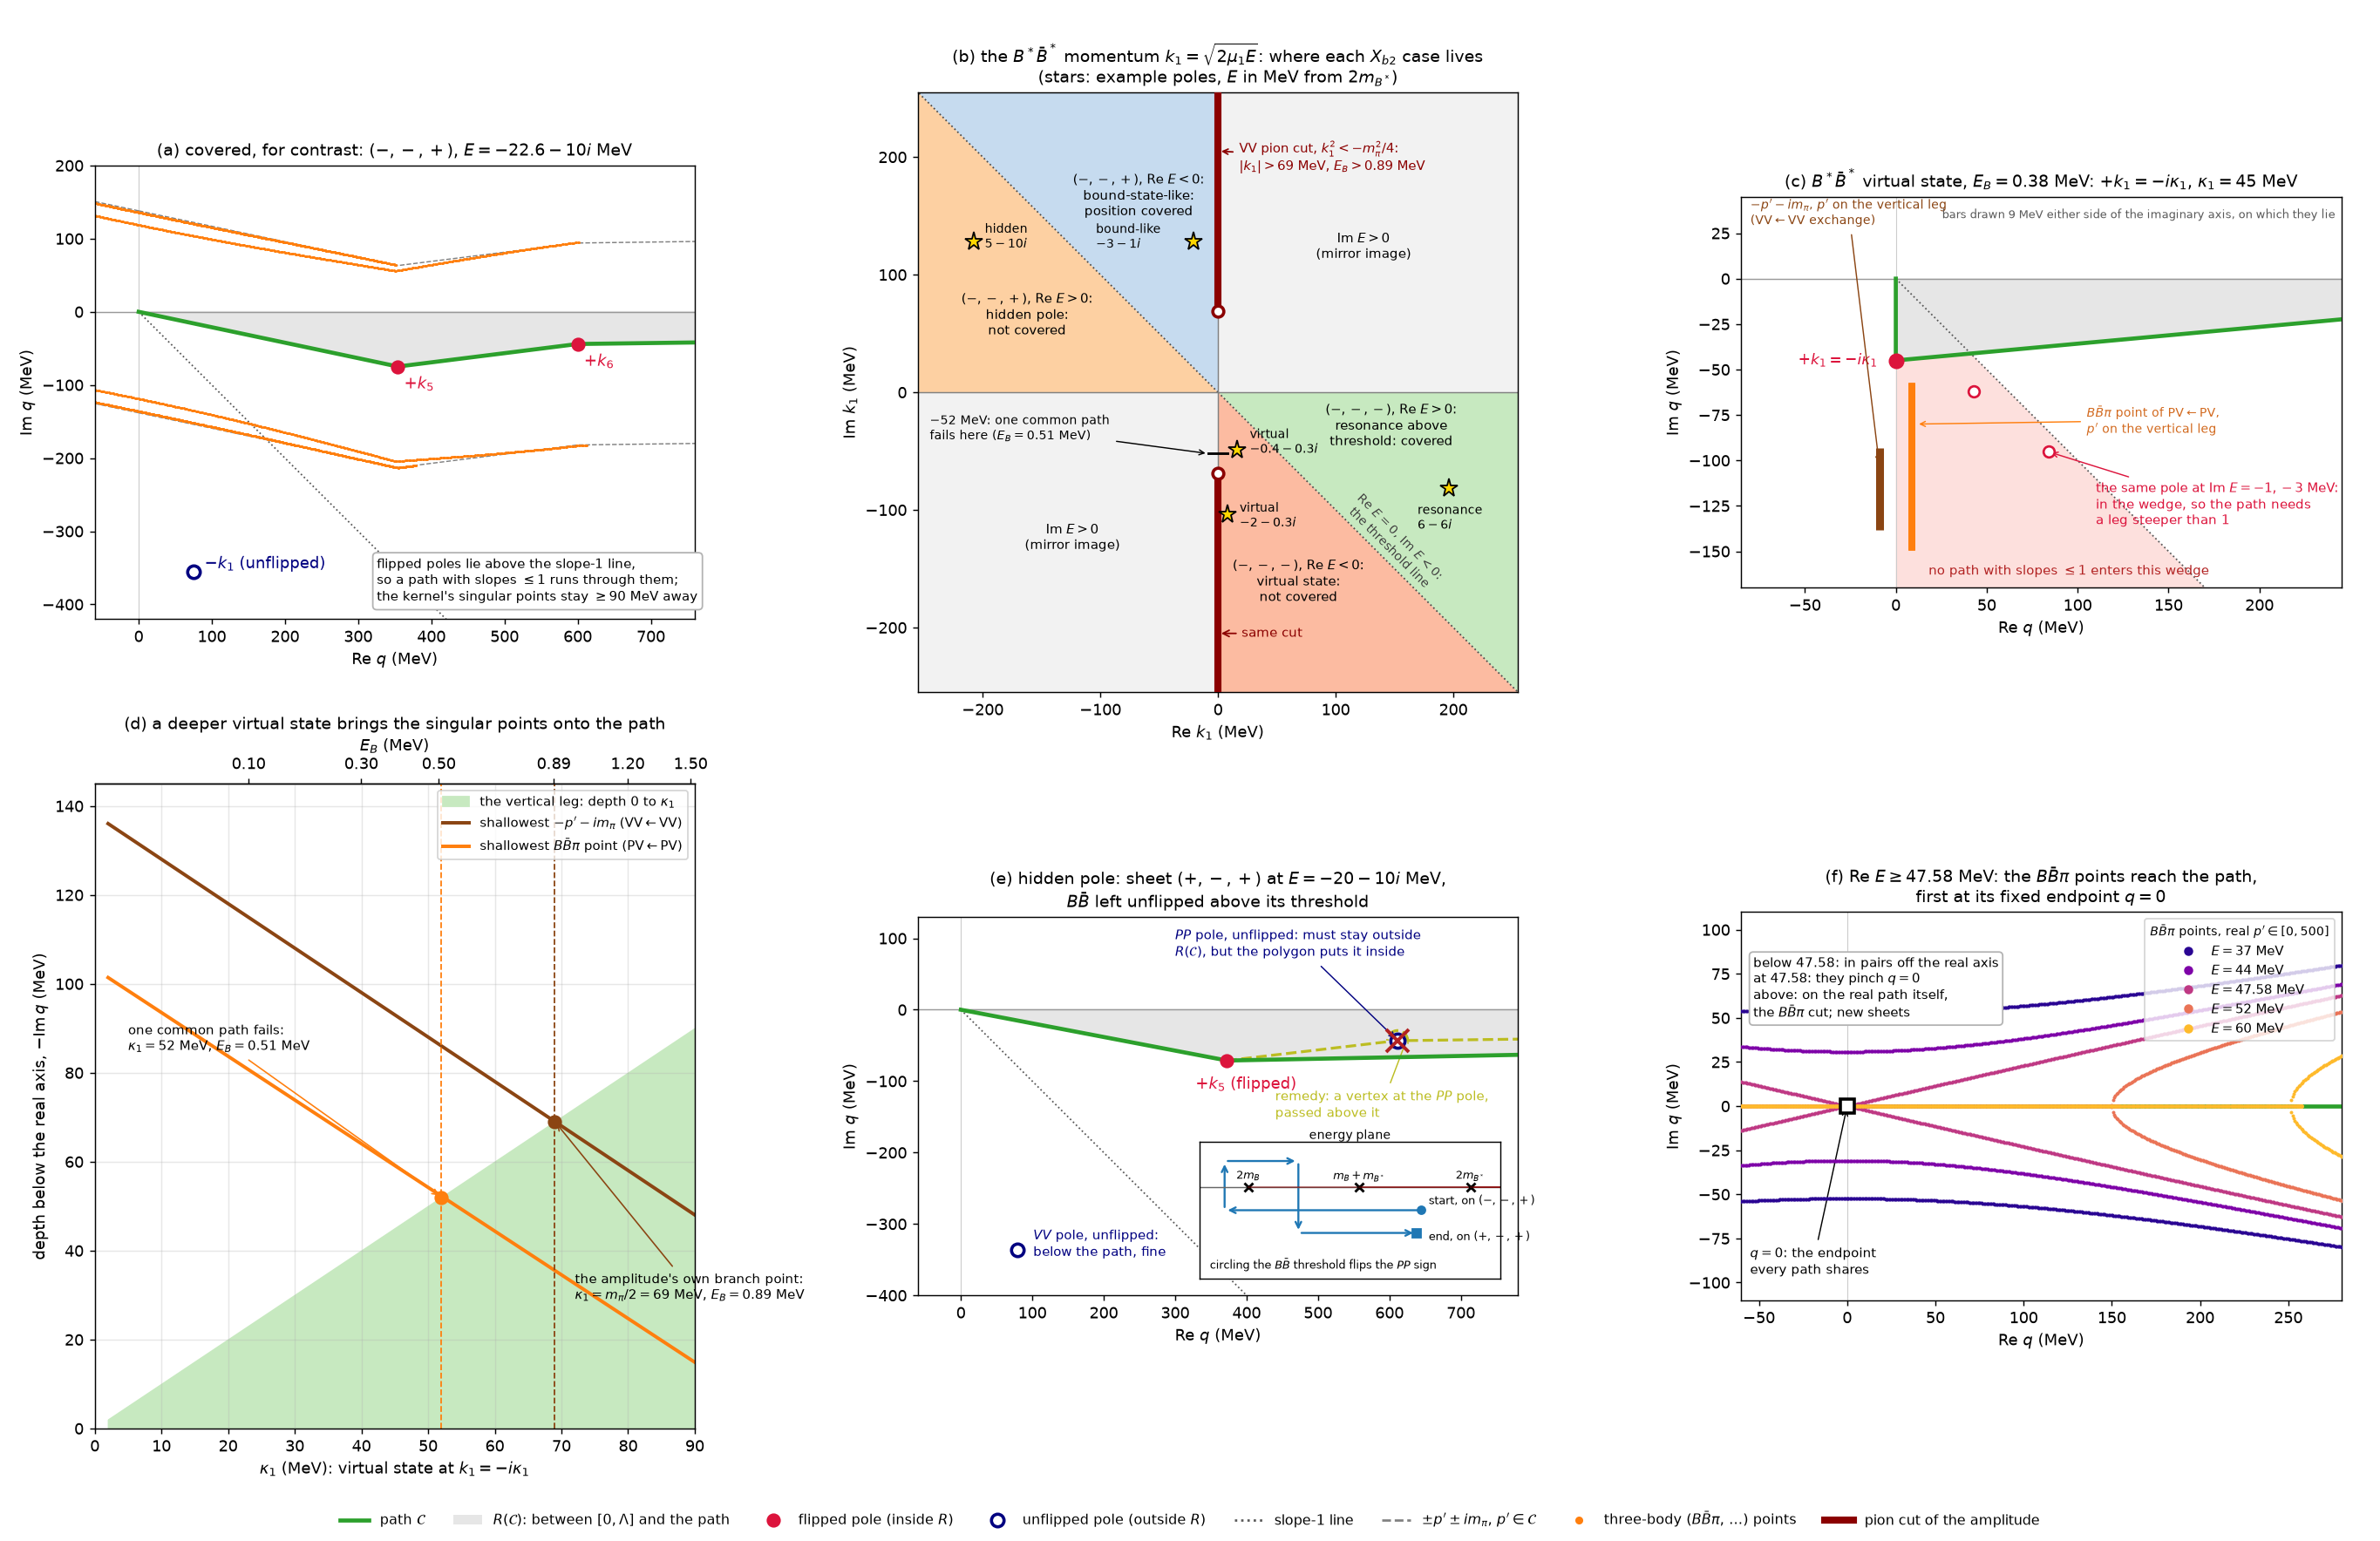

Generate this figure with Python:
# /// script
# dependencies = ["numpy>=1.26", "matplotlib>=3.8"]
# ///
"""Pictures of the cases the deformed SP method does not cover (s40-proposal.tex, Scenarios), with one covered case
for contrast. Computed from note 07's formulas but drawn for the idea; not a check. Units MeV.

(a) covered, for contrast: (-,-,+) at -22.62 - 10i; the path through the flipped poles, the singular points of
    V(p', q) for p' on the path (exchanged-meson, S33; three-body, S36; pion).
(b) the B*B-bar* on-shell momentum k_1 = sqrt(2 mu_1 E): which wedge of the k_1 plane each X_b2 scenario occupies,
    and the VV pion cut of the on-shell amplitude, k_1^2 < -m_pi^2/4 (note 06, Sec. lhc), on both halves.
(c) a B*B-bar* virtual state, E_B = 0.38 MeV: k_1 = -i kappa; the path squeezed onto the imaginary axis; the singular
    points that its vertical leg brings along: -p' - i m_pi (VV<-VV) and the B B-bar pi point of PV<-PV (beta = 1).
(d) the same against kappa: the shallowest of those points against the bottom of the leg; they meet at
    kappa = 52.1 MeV (beta = 1, one common path) and 69.0 MeV (m_pi / 2).
(e) a hidden pole: sheet (+,-,+) at -20 - 10i, PP unflipped above its threshold; the polygon through the flipped
    poles puts PP's pole inside R(C); the remedy; inset: the energy path that reaches the sheet.
(f) the B B-bar pi threshold: the beta = 1 three-body points of V(p', q) for real p' in [0, 500] MeV at real E.

Run: uv run --script notes/07-continued-lse/not_covered.py
"""
import cmath
import math
from pathlib import Path

import matplotlib
import numpy as np

matplotlib.use("Agg")
import matplotlib.pyplot as plt  # noqa: E402
from matplotlib.lines import Line2D  # noqa: E402
from matplotlib.patches import Arc, FancyArrowPatch, Patch, Polygon  # noqa: E402

from _s40geom import *  # noqa: E402,F403  constants, sp_polygon, poles, sample, three_body

OUT = Path(__file__).with_suffix("")
MPI = MPHI["pi"]
MU = {name: mu for name, _, mu, _ in CH}
DELTA = {name: d for name, d, _, _ in CH}
GREEN, RED, NAVY, ORANGE, BROWN, CUT = "tab:green", "crimson", "navy", "tab:orange", "saddlebrown", "darkred"


def root(E, name):
    """Principal sqrt(2 mu (E - delta)): the flipped pole, or the fourth-quadrant member of an unflipped pair."""
    return cmath.sqrt(2 * MU[name] * (E - DELTA[name]))


def qframe(ax, xl, yl, title):
    ax.axhline(0, color="0.6", lw=0.8, zorder=1)
    ax.axvline(0, color="0.8", lw=0.6, zorder=1)
    ax.set_xlim(*xl)
    ax.set_ylim(*yl)
    ax.set_aspect("equal")
    ax.set_xlabel("Re $q$ (MeV)")
    ax.set_ylabel("Im $q$ (MeV)")
    ax.set_title(title, fontsize=10.5)


def slope1(ax, r=1200.0):
    ax.plot([0, r], [0, -r], ":", color="0.35", lw=1.0, zorder=2)


def note(ax, x, y, text, **kw):
    kw.setdefault("fontsize", 8.4)
    ax.text(x, y, text, transform=ax.transAxes, bbox=dict(boxstyle="round", fc="white", ec="0.7"), zorder=12, **kw)


fig = plt.figure(figsize=(21, 13.6))
gs = fig.add_gridspec(2, 3)

# ================================================================ (a) covered, for contrast
ax = fig.add_subplot(gs[0, 0])
E = complex(-22.62, -10.0)
V = sp_polygon(E)
qframe(ax, (-60, 760), (-420, 200), "(a) covered, for contrast: $(-,-,+)$, $E=-22.6-10i$ MeV")
slope1(ax)
ax.fill_between([v.real for v in V], [v.imag for v in V], 0, color="0.9", zorder=0)
pp = sample(V, 2500)
for sp in (1, -1):
    for sm in (1, -1):
        z = sp * pp + sm * 1j * MPI
        ax.plot(z.real, z.imag, "--", color="0.5", lw=0.8, zorder=2)
tb = three_body_all(pp, E, mesons=("pi",))
ax.plot(tb.real, tb.imag, ".", ms=1.3, color=ORANGE, zorder=2, rasterized=True)
ax.plot([v.real for v in V], [v.imag for v in V], color=GREEN, lw=2.6, zorder=5)
for p in poles(E):
    z = p["q4"]
    if p["flipped"]:
        ax.plot(z.real, z.imag, "o", ms=8, color=RED, zorder=7)
        ax.annotate(f"$+k_{p['idx']}$", (z.real, z.imag), xytext=(4, -14), textcoords="offset points", color=RED)
    else:
        ax.plot(z.real, z.imag, "o", ms=8, mfc="white", mec=NAVY, mew=2, zorder=7)
        ax.annotate(f"$-k_{p['idx']}$ (unflipped)", (z.real, z.imag), xytext=(7, 2), textcoords="offset points",
                    color=NAVY)
note(ax, 0.47, 0.04, "flipped poles lie above the slope-1 line,\nso a path with slopes $\\leq1$ runs through them;\n"
                     "the kernel's singular points stay $\\geq90$ MeV away")

# ================================================================ (b) the k_1 plane
ax = fig.add_subplot(gs[0, 1])
R = 400.0
wedges = [([(0, 0), (R, 0), (R, -R)], "#c7e9c0", (-11, 0, 150),
           "$(-,-,-)$, Re $E>0$:\nresonance above\nthreshold: covered"),
          ([(0, 0), (R, -R), (0, -R)], "#fcbba1", (-67, 0, 175), "$(-,-,-)$, Re $E<0$:\nvirtual state:\nnot covered"),
          ([(0, 0), (0, R), (-R, R)], "#c6dbef", (112, 0, 180),
           "$(-,-,+)$, Re $E<0$:\nbound-state-like:\nposition covered"),
          ([(0, 0), (-R, R), (-R, 0)], "#fdd0a2", (158, 0, 175), "$(-,-,+)$, Re $E>0$:\nhidden pole:\nnot covered"),
          ([(0, 0), (R, 0), (R, R), (0, R)], "0.95", (45, 0, 175), "Im $E>0$\n(mirror image)"),
          ([(0, 0), (0, -R), (-R, -R), (-R, 0)], "0.95", (-135, 0, 175), "Im $E>0$\n(mirror image)")]
for verts, col, (ang, _, rad), lab in wedges:
    ax.add_patch(Polygon(verts, closed=True, fc=col, ec="none", zorder=0))
    a = math.radians(ang)
    ax.text(rad * math.cos(a), rad * math.sin(a), lab, ha="center", va="center", fontsize=8.2, zorder=6)
ax.plot([0, R], [0, -R], ":", color="0.3", lw=1.0)
ax.plot([0, -R], [0, R], ":", color="0.3", lw=1.0)
ax.axhline(0, color="0.5", lw=0.8)
ax.axvline(0, color="0.5", lw=0.8)
kc = MPI / 2
for s in (1, -1):
    ax.plot([0, 0], [s * kc, s * 255], color=CUT, lw=4.5, solid_capstyle="butt", zorder=5)
    ax.plot([0], [s * kc], "o", ms=7, mfc="white", mec=CUT, mew=2, zorder=6)
ax.annotate("VV pion cut, $k_1^2<-m_\\pi^2/4$:\n$|k_1|>69$ MeV, $E_B>0.89$ MeV", (0, 205), xytext=(18, 200), fontsize=8.2,
            color=CUT, va="center", arrowprops=dict(arrowstyle="->", color=CUT))
ax.annotate("", (0, -205), xytext=(18, -205), arrowprops=dict(arrowstyle="->", color=CUT))
ax.text(20, -205, "same cut", color=CUT, fontsize=8.2, va="center")
k52 = 52.13
ax.plot([-8, 8], [-k52, -k52], color="k", lw=1.6, zorder=6)
ax.annotate("$-52$ MeV: one common path\nfails here ($E_B=0.51$ MeV)", (-8, -k52), xytext=(-245, -40), fontsize=8,
            arrowprops=dict(arrowstyle="->", color="k", lw=0.8))
ax.text(150, -128, "Re $E=0$, Im $E<0$:\nthe threshold line", fontsize=8, rotation=-45, ha="center", va="center",
        color="0.25")
examples = [(complex(6, -6), "flipped", "resonance\n$6-6i$", (-20, -26)),
            (complex(-0.4, -0.3), "flipped", "virtual\n$-0.4-0.3i$", (8, -2)),
            (complex(-2.0, -0.3), "flipped", "virtual\n$-2-0.3i$", (8, -8)),
            (complex(-3.0, -1.0), "unflipped", "bound-like\n$-3-1i$", (-62, -4)),
            (complex(5.0, -10.0), "unflipped", "hidden\n$5-10i$", (7, -4))]
for Ex, kind, lab, offs in examples:
    k = cmath.sqrt(2 * MU["VV"] * Ex)
    if kind == "unflipped":
        k = -k  # physical-sheet root, Im k > 0
    ax.plot(k.real, k.imag, "*", ms=12, mfc="gold", mec="k", zorder=8)
    ax.annotate(lab, (k.real, k.imag), xytext=offs, textcoords="offset points", fontsize=7.8, zorder=9)
ax.set_xlim(-255, 255)
ax.set_ylim(-255, 255)
ax.set_aspect("equal")
ax.set_xlabel("Re $k_1$ (MeV)")
ax.set_ylabel("Im $k_1$ (MeV)")
ax.set_title("(b) the $B^*\\bar B^*$ momentum $k_1=\\sqrt{2\\mu_1E}$: where each $X_{b2}$ case lives\n"
             "(stars: example poles, $E$ in MeV from $2m_{B^*}$)", fontsize=10.5)

# ================================================================ (c) virtual state, geometry
ax = fig.add_subplot(gs[0, 2])
kap = 45.0
E = complex(-kap ** 2 / mV, 0.0)
k5, k6 = root(E, "PV"), root(E, "PP")
V = [0j, -1j * kap, k5, k6, complex(LAM, 0)]
qframe(ax, (-85, 245), (-170, 45),
       f"(c) $B^*\\bar B^*$ virtual state, $E_B={kap ** 2 / mV:.2f}$ MeV: $+k_1=-i\\kappa_1$, $\\kappa_1={kap:g}$ MeV")
ax.add_patch(Polygon([(0, 0), (300, -300), (0, -300)], closed=True, fc="#fde0dd", ec="none", zorder=0))
ax.text(18, -163, "no path with slopes $\\leq1$ enters this wedge", fontsize=8.4, color="firebrick")
slope1(ax)
ax.fill_between([v.real for v in V[:3]], [v.imag for v in V[:3]], 0, color="0.9", zorder=0)
ax.plot([v.real for v in V], [v.imag for v in V], color=GREEN, lw=2.6, zorder=5)
ax.plot(0, -kap, "o", ms=9, color=RED, zorder=8)
ax.annotate("$+k_1=-i\\kappa_1$", (0, -kap), xytext=(-62, -3), textcoords="offset points", color=RED,
            fontsize=9.5)
for g in (1.0, 3.0):
    z = cmath.sqrt(2 * MU["VV"] * complex(E.real, -g))
    ax.plot(z.real, z.imag, "o", ms=7, mfc="white", mec=RED, mew=1.5, zorder=8)
ax.annotate("the same pole at Im $E=-1,-3$ MeV:\nin the wedge, so the path needs\na leg steeper than 1",
            (cmath.sqrt(2 * MU["VV"] * complex(E.real, -3.0)).real, cmath.sqrt(2 * MU["VV"] * complex(E.real, -3.0)).imag),
            xytext=(110, -135), fontsize=8.2, color=RED, arrowprops=dict(arrowstyle="->", color=RED, lw=0.8))
off = 9.0
ax.plot([-off, -off], [-(MPI - kap), -MPI], color=BROWN, lw=5, solid_capstyle="butt", zorder=6)
ax.annotate("$-p'-im_\\pi$, $p'$ on the vertical leg\n(VV$\\leftarrow$VV exchange)", (-off, -(MPI - kap) - 10),
            xytext=(-80, 30), fontsize=8.0, color=BROWN, arrowprops=dict(arrowstyle="->", color=BROWN, lw=0.8))
legs = -1j * np.linspace(0.0, kap, 160)
tbv = np.concatenate([three_body(legs, E, MPI, 1, tau).ravel() for tau in (1, -1)])
tbv = tbv[~np.isnan(tbv)]
tbv = tbv[(np.abs(tbv.real) < 2.0) & (tbv.imag < 0)]
ax.plot(tbv.real + off, tbv.imag, "s", ms=3.2, color=ORANGE, zorder=6)
ax.annotate("$B\\bar B\\pi$ point of PV$\\leftarrow$PV,\n$p'$ on the vertical leg", (off + 2, -80),
            xytext=(105, -85), fontsize=8.0, color="chocolate", arrowprops=dict(arrowstyle="->", color=ORANGE, lw=0.8))
ax.text(0.99, 0.97, "bars drawn 9 MeV either side of the imaginary axis, on which they lie", transform=ax.transAxes,
        fontsize=7.4, color="0.35", ha="right", va="top")

# ================================================================ (d) virtual state, against kappa
ax = fig.add_subplot(gs[1, 0])
kaps = np.linspace(2.0, 90.0, 177)
tb_top = []
for kp in kaps:
    Ek = complex(-kp ** 2 / mV, 0.0)
    r = np.concatenate([three_body(-1j * np.linspace(0.0, kp, 90), Ek, MPI, 1, tau).ravel() for tau in (1, -1)])
    r = r[~np.isnan(r)]
    r = r[(np.abs(r.real) < 2.0) & (r.imag < 0)]
    tb_top.append(-r.imag.max() if r.size else np.nan)
tb_top = np.array(tb_top)
ax.fill_between(kaps, 0, kaps, color="#c7e9c0", zorder=0, label="the vertical leg: depth 0 to $\\kappa_1$")
ax.plot(kaps, MPI - kaps, color=BROWN, lw=2.2, label="shallowest $-p'-im_\\pi$ (VV$\\leftarrow$VV)")
ax.plot(kaps, tb_top, color=ORANGE, lw=2.2, label="shallowest $B\\bar B\\pi$ point (PV$\\leftarrow$PV)")
i_tb = int(np.nanargmin(np.abs(tb_top - kaps)))
for kx, lab, col in ((kaps[i_tb], f"one common path fails:\n$\\kappa_1={kaps[i_tb]:.0f}$ MeV, $E_B={kaps[i_tb] ** 2 / mV:.2f}$ MeV",
                      ORANGE),
                     (MPI / 2, f"the amplitude's own branch point:\n$\\kappa_1=m_\\pi/2={MPI / 2:.0f}$ MeV, "
                               f"$E_B={(MPI / 2) ** 2 / mV:.2f}$ MeV", BROWN)):
    ax.axvline(kx, color=col, ls="--", lw=1.0)
    ax.plot(kx, kx, "o", ms=8, color=col, zorder=6)
    ax.annotate(lab, (kx, kx), xytext=(kx - 47 if col == ORANGE else kx + 3, kx + 33 if col == ORANGE else kx - 40),
                fontsize=8.4, color="k", arrowprops=dict(arrowstyle="->", color=col, lw=0.9))
ax.set_xlim(0, 90)
ax.set_ylim(0, 145)
ax.set_xlabel("$\\kappa_1$ (MeV): virtual state at $k_1=-i\\kappa_1$")
ax.set_ylabel("depth below the real axis, $-\\mathrm{Im}\\,q$ (MeV)")
top = ax.secondary_xaxis("top", functions=(lambda k: np.sign(k) * k ** 2 / mV, lambda e: np.sqrt(np.abs(e) * mV)))
top.set_xticks([0.1, 0.3, 0.5, 0.89, 1.2, 1.5])
top.set_xlabel("$E_B$ (MeV)")
ax.legend(fontsize=8.4, loc="upper right")
ax.grid(alpha=0.3)
ax.set_title("(d) a deeper virtual state brings the singular points onto the path", fontsize=10.5)

# ================================================================ (e) hidden pole
ax = fig.add_subplot(gs[1, 1])
E = complex(-20.0, -10.0)
k5, q6, q1 = root(E, "PV"), root(E, "PP"), root(E, "VV")
V = [0j, k5, complex(LAM, 0)]
qframe(ax, (-60, 780), (-400, 130), "(e) hidden pole: sheet $(+,-,+)$ at $E=-20-10i$ MeV,\n"
                                    "$B\\bar B$ left unflipped above its threshold")
slope1(ax)
ax.fill_between([v.real for v in V], [v.imag for v in V], 0, color="0.9", zorder=0)
ax.plot([v.real for v in V], [v.imag for v in V], color=GREEN, lw=2.6, zorder=5)
ax.plot(k5.real, k5.imag, "o", ms=8, color=RED, zorder=8)
ax.annotate("$+k_5$ (flipped)", (k5.real, k5.imag), xytext=(-20, -18), textcoords="offset points", color=RED)
ax.plot(q6.real, q6.imag, "o", ms=9, mfc="white", mec=NAVY, mew=2, zorder=8)
ax.plot(q6.real, q6.imag, "x", ms=14, mew=2.2, color="firebrick", zorder=9)
ax.annotate("$PP$ pole, unflipped: must stay outside\n$R(\\mathcal{C})$, but the polygon puts it inside",
            (q6.real, q6.imag), xytext=(300, 75), fontsize=8.4, color=NAVY,
            arrowprops=dict(arrowstyle="->", color=NAVY, lw=0.8))
ax.plot(q1.real, q1.imag, "o", ms=8, mfc="white", mec=NAVY, mew=2, zorder=8)
ax.annotate("$VV$ pole, unflipped:\nbelow the path, fine", (q1.real, q1.imag), xytext=(10, -4), textcoords="offset points",
            fontsize=8.4, color=NAVY)
r_ind = 14.0
xs = [0, k5.real, q6.real - r_ind]
ys = [0, k5.imag, q6.imag + (k5.imag - q6.imag) * r_ind / (q6.real - k5.real)]
ax.plot(xs, ys, "--", color="tab:olive", lw=1.8, zorder=4)
ax.add_patch(Arc((q6.real, q6.imag), 2 * r_ind, 2 * r_ind, theta1=0, theta2=180, color="tab:olive", lw=1.8, ls="--"))
ax.plot([q6.real + r_ind, 780], [q6.imag, q6.imag * (LAM - 780) / (LAM - q6.real - r_ind)], "--", color="tab:olive",
        lw=1.8)
ax.annotate("remedy: a vertex at the $PP$ pole,\npassed above it", (q6.real + 16, q6.imag + 10), xytext=(440, -150),
            fontsize=8.4, color="tab:olive", arrowprops=dict(arrowstyle="->", color="tab:olive", lw=0.8))
ins = ax.inset_axes([0.47, 0.045, 0.5, 0.36])
ins.axhline(0, color="0.4", lw=0.8)
for d, lab in ((-90.46, "$2m_B$"), (-45.23, "$m_B+m_{B^*}$"), (0.0, "$2m_{B^*}$")):
    ins.plot(d, 0, "x", color="k", ms=6, mew=1.6)
    ins.text(d, 2.2, lab, ha="center", fontsize=7)
    ins.plot([d, 15], [0, 0], color=CUT, lw=1.0, alpha=0.5)
loop = [(-20, -6), (-100, -6), (-100, 7), (-70, 7), (-70, -12), (-22, -12)]
for (x0, y0), (x1, y1) in zip(loop[:-1], loop[1:]):
    ins.add_patch(FancyArrowPatch((x0, y0), (x1, y1), arrowstyle="->", mutation_scale=9, color="tab:blue", lw=1.3))
ins.plot(-20, -6, "o", ms=5, color="tab:blue")
ins.text(-17, -4.5, "start, on $(-,-,+)$", fontsize=7)
ins.text(-17, -14, "end, on $(+,-,+)$", fontsize=7)
ins.text(-106, -21.5, "circling the $B\\bar B$ threshold flips the $PP$ sign", fontsize=7)
ins.plot(-22, -12, "s", ms=5, color="tab:blue")
ins.set_xlim(-110, 12)
ins.set_ylim(-24, 12)
ins.set_xticks([])
ins.set_yticks([])
ins.set_title("energy plane", fontsize=7.5, pad=2)

# ================================================================ (f) three-body threshold
ax = fig.add_subplot(gs[1, 2])
qframe(ax, (-60, 280), (-110, 110), "(f) Re $E\\geq47.58$ MeV: the $B\\bar B\\pi$ points reach the path,\n"
                                    "first at its fixed endpoint $q=0$")
ax.plot([0, 280], [0, 0], color=GREEN, lw=2.6, zorder=3)
preal = np.linspace(0.0, 500.0, 700) + 0j
for Er, col in zip((37.0, 44.0, 47.58, 52.0, 60.0), plt.cm.plasma(np.linspace(0.05, 0.85, 5))):
    r = np.concatenate([three_body(preal, complex(Er, 0.0), MPI, 1, tau).ravel() for tau in (1, -1)])
    r = r[~np.isnan(r)]
    ax.plot(r.real, r.imag, ".", ms=2.4, color=col, zorder=4, label=f"$E={Er:g}$ MeV", rasterized=True)
ax.plot(0, 0, "s", ms=9, mfc="white", mec="k", mew=2, zorder=8)
ax.annotate("$q=0$: the endpoint\nevery path shares", (0, 0), xytext=(-55, -95), fontsize=8.4,
            arrowprops=dict(arrowstyle="->", color="k", lw=0.8))
ax.legend(fontsize=8.2, loc="upper right", markerscale=4, title="$B\\bar B\\pi$ points, real $p'\\in[0,500]$",
          title_fontsize=8)
note(ax, 0.02, 0.73, "below 47.58: in pairs off the real axis\nat 47.58: they pinch $q=0$\n"
                     "above: on the real path itself,\nthe $B\\bar B\\pi$ cut; new sheets", fontsize=8.2)

handles = [Line2D([], [], color=GREEN, lw=2.6, label="path $\\mathcal{C}$"),
           Patch(fc="0.9", label="$R(\\mathcal{C})$: between $[0,\\Lambda]$ and the path"),
           Line2D([], [], ls="", marker="o", ms=8, color=RED, label="flipped pole (inside $R$)"),
           Line2D([], [], ls="", marker="o", ms=8, mfc="white", mec=NAVY, mew=2, label="unflipped pole (outside $R$)"),
           Line2D([], [], ls=":", color="0.35", label="slope-1 line"),
           Line2D([], [], ls="--", color="0.5", label="$\\pm p'\\pm im_\\pi$, $p'\\in\\mathcal{C}$"),
           Line2D([], [], ls="", marker="o", ms=4, color=ORANGE, label="three-body ($B\\bar B\\pi$, …) points"),
           Line2D([], [], color=CUT, lw=4.5, label="pion cut of the amplitude")]
fig.legend(handles=handles, loc="lower center", ncol=8, fontsize=9, frameon=False)
fig.tight_layout(rect=(0, 0.03, 1, 1))
fig.savefig(f"{OUT}.png", dpi=130)
print(f"(d): B B-bar pi point meets the leg at kappa = {kaps[i_tb]:.2f} MeV; pion point at {MPI / 2:.2f} MeV")
print("wrote", f"{OUT}.png")
